Run: headless pygame with SDL's dummy video driver; simulated clock (each Clock.tick advances the game by its frame time, no real sleeping); random seed 0; keys injected as events and as key.get_pressed() state; no mouse input.
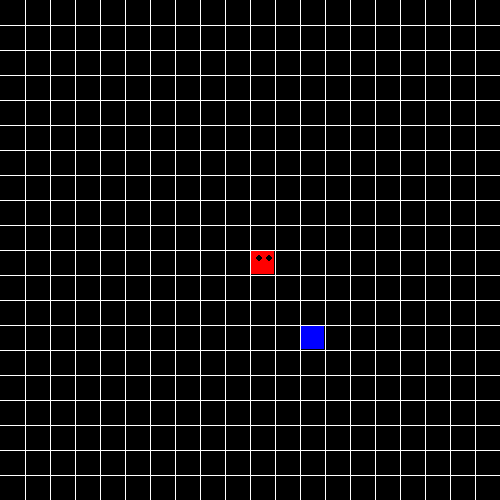
Frame 1 of 4 · flips 1–60 · no input
Frame 2 of 4 · flips 61–180 · tapped SPACE, RETURN · held RIGHT (→), D · screen unchanged from frame 1, image omitted
Frame 3 of 4 · flips 181–300 · held DOWN (↓), S · screen unchanged from frame 2, image omitted
Frame 4 of 4 · flips 301–420 · held LEFT (←), A, UP (↑), W · screen unchanged from frame 3, image omitted

The pygame program that drew these frames:

import pygame
import random

window_height = 500 # as we'll have square so height = width hence 1 param is fine
rows = 20
black_color = (0,0,0) # 0 0 0 is for black
white_color = (255,255,255) # 255 255 255 is for white
red_color = (255,0,0)
blue_color = (0,0,255)

class Cube:

    def __init__(self,start,color,dirnx=0,dirny=1):
        # Added default direction for Cube it'll move in right direction by default as x=1, y=0
        self.pos = start
        self.color = color
        self.dirnx = dirnx
        self.dirny = dirny

    def draw(self,window, eyes=False):
        # eyes as true/false only for head it'll be sent true and for rest body it's false
        distance = window_height // rows
        row = self.pos[0]
        col = self.pos[1]
        pygame.draw.rect(window, self.color, (row*distance+1,col*distance+1, distance-2, distance-2))

        if eyes:
            #only if eyes provided i.e for head, draw eyes else plain red block
            centre = distance // 2
            radius = 3
            # x and y axis for eye1 and eye2 of snake
            eye_one = (row*distance+centre-radius,col*distance+8)
            eye_two = (row*distance + distance -radius*2, col*distance+8)
            # Drawing actual eyes
            pygame.draw.circle(window, black_color, eye_one, radius)
            pygame.draw.circle(window, black_color, eye_two, radius)

    def move(self,dirnx,dirny):
        # getting directions and updating the position
        self.dirnx = dirnx
        self.dirny = dirny
        self.pos = (self.pos[0] + self.dirnx, self.pos[1] + self.dirny)

class Snake:

    body = []
    turns= {}
    def __init__(self, color, pos):
        self.head = Cube(pos,color)
        # added default direction where snake could move
        self.body.append(self.head)
        self.dirnx = 1
        self.dirny = 0
    
    def move(self):
        for event in pygame.event.get():
            if event.type == pygame.QUIT:
                pygame.quit()

            keys = pygame.key.get_pressed()
            for _ in keys:
                # Move left so decrease x 
                if keys[pygame.K_LEFT]:
                    self.dirnx, self.dirny = -1,0
                # Move right so increase s
                elif keys[pygame.K_RIGHT]:
                    self.dirnx, self.dirny = 1,0
                # Move up 
                elif keys[pygame.K_UP]:
                    self.dirnx, self.dirny = 0,-1
                # Move down
                elif keys[pygame.K_DOWN]:
                    self.dirnx, self.dirny = 0,1

                self.turns[self.head.pos[:]] = [self.dirnx, self.dirny]

        len_of_snake = len(self.body) 
        # used the variable to type in short
        for index,cube in enumerate(self.body):
            position = cube.pos[:]
            if position in self.turns:
                turn = self.turns[position]
                cube.move(turn[0],turn[1])
                ''' if last index then pop turns because:
                    previous turns should move out else Cube revolves in same space '''
                if index == len_of_snake - 1:               
                    self.turns.pop(position)
        #handling corner conditions
            else:
                if cube.dirnx == -1 and cube.pos[0] <= 0: cube.pos = (rows-1, cube.pos[1]) # left corner
                elif cube.dirnx == 1 and cube.pos[0] >= rows-1: cube.pos = (0,cube.pos[1]) # right corner
                elif cube.dirny == 1 and cube.pos[1] >= rows-1: cube.pos = (cube.pos[0], 0) # top 
                elif cube.dirny == -1 and cube.pos[1] <= 0: cube.pos = (cube.pos[0],rows-1) # bottom
                else: cube.move(cube.dirnx,cube.dirny) # just move normally

    def add_cube(self):
        # get previous block as per it's position we'll add the new block
        tail = self.body[-1]
        # get the direction in which the previous block is moving.
        dx, dy = tail.dirnx, tail.dirny
 
        if dx == 1 and dy == 0: # if moving in right
            self.body.append(Cube((tail.pos[0]-1,tail.pos[1]),red_color))
        elif dx == -1 and dy == 0: # moving left
            self.body.append(Cube((tail.pos[0]+1,tail.pos[1]),red_color))
        elif dx == 0 and dy == 1: 
            self.body.append(Cube((tail.pos[0],tail.pos[1]-1),red_color))
        elif dx == 0 and dy == -1:
            self.body.append(Cube((tail.pos[0],tail.pos[1]+1),red_color))
        # Assign the direction to newly added Cube
        self.body[-1].dirnx = dx    
        self.body[-1].dirny = dy    

    def draw(self, window):
        self.head.draw(window,eyes=True) # Drawing head of snake in window
        len_of_snake = len(self.body)
        # iterate for rest of body as head is at 0th position hence taken 1 for next
        for num_of_snake in range(1,len_of_snake):
            self.body[num_of_snake].draw(window)
            

def draw_grids(max_width,num_of_rows,window):
    size_of_box = max_width // rows # // to get int
    x = y = 0 # initialize x and y to 0
    for _ in range(rows):
        # increasing the x & y axis co-ordinates by size of each Cube
        x = x + size_of_box
        y = y + size_of_box
        # drawing lines from x & y axis till max width to create grid /boxes
        pygame.draw.line(window,white_color,(x,0), (x,max_width)) 
        pygame.draw.line(window,white_color,(0,y), (max_width,y))

def randomSnack(rows, snake):
    positions = snake.body # get the body of snake
    while True:
        # generate randomly snack coordinates
        x = random.randrange(rows)
        y = random.randrange(rows)
        if len(list(filter(lambda z:z.pos == (x,y), positions))) > 0: 
            # Checked if randomly generated block is in snakes body so we need to regenerate
            continue
        else:
            return (x,y)

def redraw_window(window):
    # made snake and snack global so as need not pass them a args
    global snake,snack
    window.fill(black_color)
    snake.draw(window)
    snack.draw(window)
    draw_grids(window_height,rows,window)
    pygame.display.update()

def main():
    global snake, snack
    window = pygame.display.set_mode(size=(window_height,window_height)) 
    clock = pygame.time.Clock()
    snake = Snake(red_color,(10,10)) # Send color and default start position 10,10 as x,y for snake head
    snack = Cube(randomSnack(rows, snake), color=blue_color)

    while(True):
        pygame.time.delay(50) # 50 ms delay so that app does not run too fast
        clock.tick(10) # 10 fps, snake moves 10 blocks per sec
        snake.move() # update the snake cordinates
        if snake.body[0].pos == snack.pos:
            # Create a new snack only when current one is taken by snake
            snake.add_cube()
            snack = Cube(randomSnack(rows, snake), color=blue_color)
        redraw_window(window)

main()
